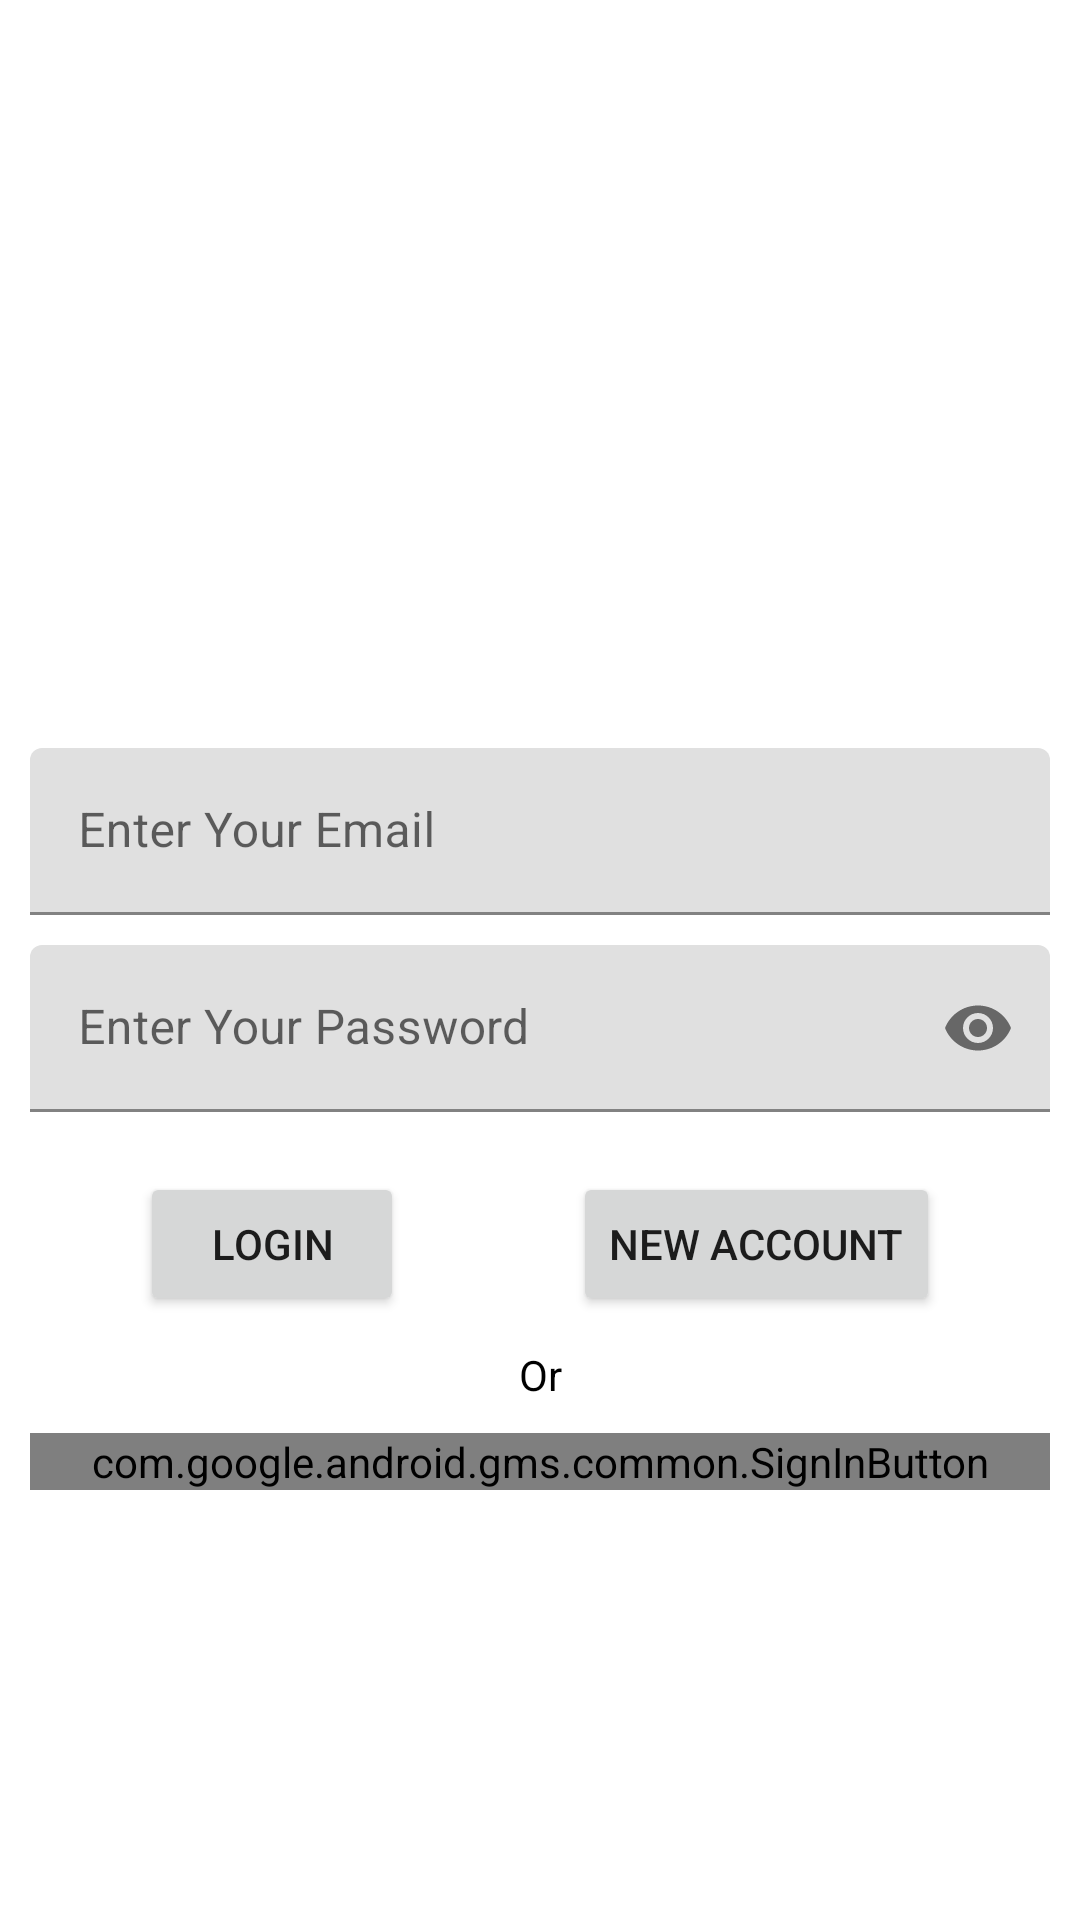

This screen was rendered from an Android layout file. Write that file and the resources it references.
<!-- AndroidManifest.xml: application theme AppTheme -->
<!-- res/layout/activity_main.xml -->
<?xml version="1.0" encoding="utf-8"?>
<androidx.constraintlayout.widget.ConstraintLayout xmlns:android="http://schemas.android.com/apk/res/android"
    xmlns:app="http://schemas.android.com/apk/res-auto"
    xmlns:tools="http://schemas.android.com/tools"
    android:layout_width="match_parent"
    android:layout_height="match_parent"
    tools:context=".MainActivity">

    <Button
        android:id="@+id/loginButton"
        android:layout_width="wrap_content"
        android:layout_height="wrap_content"
        android:text="@string/loginButton"
        app:layout_constraintEnd_toStartOf="@+id/signupButton"
        app:layout_constraintHorizontal_bias="0.5"
        app:layout_constraintStart_toStartOf="parent"
        app:layout_constraintTop_toBottomOf="@+id/loginPass" />

    <Button
        android:id="@+id/signupButton"
        android:layout_width="wrap_content"
        android:layout_height="wrap_content"
        android:layout_marginLeft="10dp"
        android:text="@string/SignUp"
        app:layout_constraintEnd_toEndOf="parent"
        app:layout_constraintHorizontal_bias="0.5"
        app:layout_constraintStart_toEndOf="@+id/loginButton"
        app:layout_constraintTop_toBottomOf="@+id/loginPass" />

    <androidx.constraintlayout.widget.Guideline
        android:layout_width="wrap_content"
        android:layout_height="wrap_content"
        android:orientation="vertical"
        app:layout_constraintGuide_percent="50" />

    <com.google.android.material.textfield.TextInputLayout
        android:id="@+id/loginPass"
        android:layout_width="match_parent"
        android:layout_height="wrap_content"
        android:layout_marginHorizontal="10dp"
        android:hint="@string/pass"

        app:endIconMode="password_toggle"
        app:layout_constraintBottom_toBottomOf="parent"
        app:layout_constraintTop_toBottomOf="@+id/loginEmail"
        app:startIconDrawable="@drawable/ic_baseline_security_24"
        tools:layout_editor_absoluteX="10dp">

        <com.google.android.material.textfield.TextInputEditText
            android:layout_width="match_parent"
            android:layout_height="wrap_content"
            android:inputType="textPassword"
            android:layout_marginBottom="20dp"/>


    </com.google.android.material.textfield.TextInputLayout>


    <com.google.android.material.textfield.TextInputLayout
        android:id="@+id/loginEmail"
        android:layout_width="match_parent"
        android:layout_height="wrap_content"
        android:layout_marginHorizontal="10dp"
        android:layout_marginBottom="10dp"

        android:hint="@string/email"
        app:layout_constraintBottom_toTopOf="@+id/loginPass"
        app:layout_constraintTop_toTopOf="parent"
        app:layout_constraintVertical_chainStyle="packed"
        app:startIconDrawable="@drawable/ic_baseline_email_24"
        tools:layout_editor_absoluteX="10dp">

        <com.google.android.material.textfield.TextInputEditText
            android:layout_width="match_parent"
            android:layout_height="wrap_content"
            android:inputType="textPassword" />

    </com.google.android.material.textfield.TextInputLayout>

    <TextView
        android:id="@+id/or"
        android:layout_width="wrap_content"
        android:layout_height="wrap_content"
        android:text="@string/or"
        android:layout_marginTop="10dp"
        android:textColor="#000"
        app:layout_constraintEnd_toEndOf="parent"
        app:layout_constraintStart_toStartOf="parent"
        app:layout_constraintTop_toBottomOf="@id/loginButton"/>
    <com.google.android.gms.common.SignInButton
        android:layout_marginTop="10dp"
        android:id="@+id/singin"
        android:layout_width="match_parent"
        android:layout_height="wrap_content"
        app:layout_constraintTop_toBottomOf="@id/or"
        android:visibility="visible"
        android:text="SignIn"
        android:layout_marginHorizontal="10dp"/>

    <ProgressBar
        android:id="@+id/progressBar"
        android:layout_width="wrap_content"
        android:layout_height="wrap_content"
        app:layout_constraintBottom_toBottomOf="parent"
        app:layout_constraintEnd_toEndOf="parent"
        app:layout_constraintStart_toStartOf="parent"
        app:layout_constraintTop_toTopOf="parent"
        android:visibility="invisible"/>
</androidx.constraintlayout.widget.ConstraintLayout>
<!-- resources referenced by this layout -->
<resources>
  <string name="SignUp">New Account</string>
  <string name="email">Enter Your Email</string>
  <string name="loginButton">Login</string>
  <string name="or">Or</string>
  <string name="pass">Enter Your Password</string>
  <style name="AppTheme" parent="Theme.MaterialComponents.DayNight.NoActionBar">
  
  
          
          <item name="colorPrimary">@color/colorPrimary</item>
          <item name="colorPrimaryDark">@color/colorPrimaryDark</item>
          <item name="colorAccent">@color/colorAccent</item>
      </style>
  <!-- not gathered from this repository: default colours our renderer supplied (Android Studio template values) -->
  <color name="colorPrimary">#FF6200EE</color>
  <color name="colorPrimaryDark">#FF3700B3</color>
  <color name="colorAccent">#FF03DAC5</color>
</resources>
